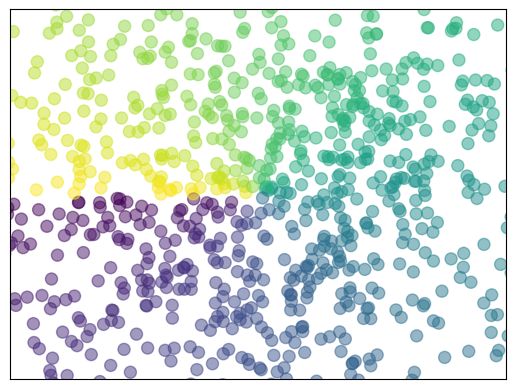

The matplotlib source for this figure:
#!/usr/bin/python3
# -*- coding: utf-8 -*-
# @Time : 2022/3/15 8:20 下午
# [redacted]
# @FileName: 3_1.py
# @Email : [email redacted]
# @Software: PyCharm


import matplotlib.pyplot as plt
import numpy as np

n = 1024
X = np.random.normal(0, 1, n)
Y = np.random.normal(0, 1, n)
T = np.arctan2(Y, X)  # for color value

plt.scatter(X, Y, s=75, c=T, alpha=0.5)
# plt.scatter(np.arange(5), np.arange(5))

plt.xlim((-1.5, 1.5))
plt.ylim((-1.5, 1.5))
plt.xticks(())
plt.yticks(())

plt.show()
